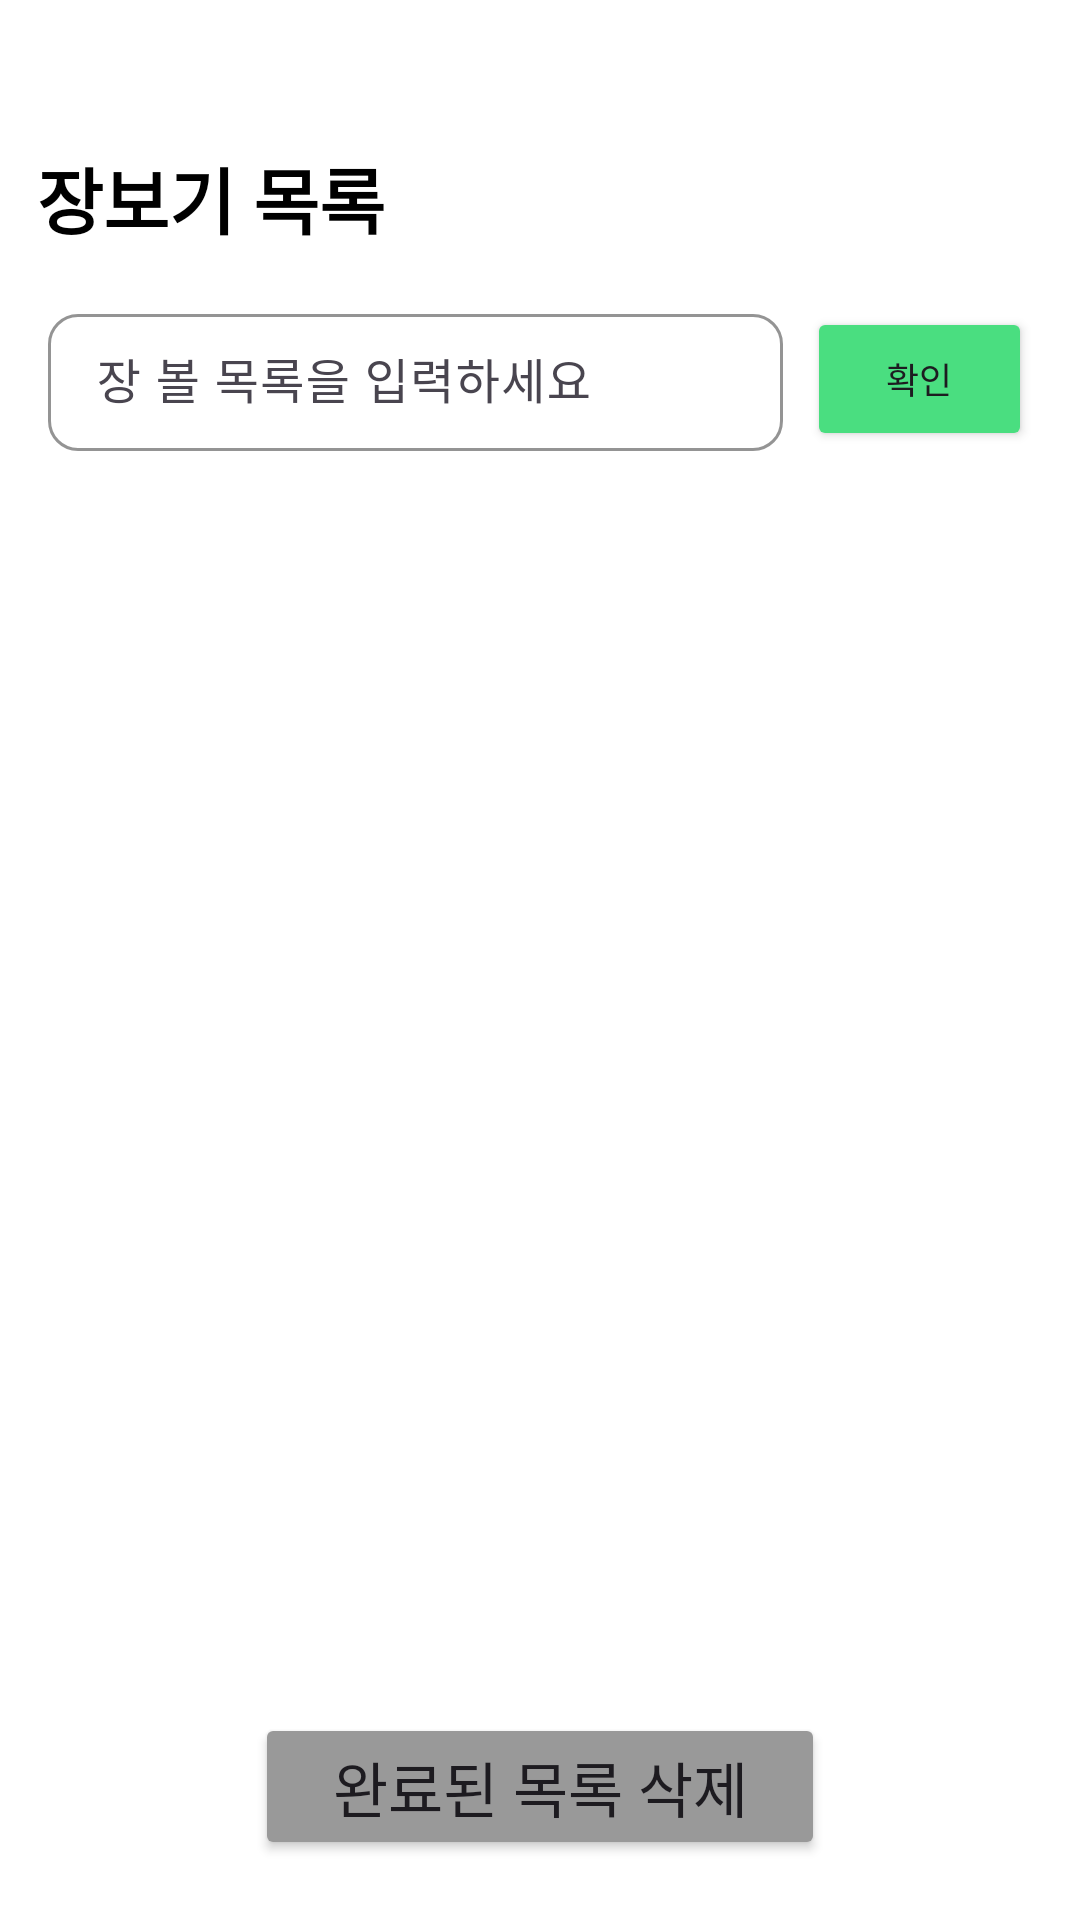

Write the Android layout XML for this screen, with the resource values it uses.
<!-- AndroidManifest.xml: application theme Theme.TeolUpApp -->
<!-- res/layout/fragment_cart.xml -->
<?xml version="1.0" encoding="utf-8"?>
<androidx.constraintlayout.widget.ConstraintLayout xmlns:android="http://schemas.android.com/apk/res/android"
    xmlns:app="http://schemas.android.com/apk/res-auto"
    xmlns:tools="http://schemas.android.com/tools"
    android:id="@+id/main"
    android:layout_width="match_parent"
    android:layout_height="match_parent"
    tools:context=".fragments.CartFragment"
    android:background="@color/white">

    <TextView
        android:id="@+id/textView2"
        android:layout_width="wrap_content"
        android:layout_height="wrap_content"
        android:text="장보기 목록"
        android:textColor="@color/black"
        android:textSize="24sp"
        android:textStyle="bold"
        app:layout_constraintBottom_toBottomOf="parent"
        app:layout_constraintEnd_toEndOf="parent"
        app:layout_constraintHorizontal_bias="0.05"
        app:layout_constraintStart_toStartOf="parent"
        app:layout_constraintTop_toTopOf="parent"
        app:layout_constraintVertical_bias="0.08" />

    <com.google.android.material.textfield.TextInputLayout
        android:id="@+id/name_input_layout"
        style="@style/Widget.Material3.TextInputLayout.OutlinedBox"
        android:layout_width="0dp"
        android:layout_height="wrap_content"
        android:layout_marginStart="16dp"
        android:layout_marginTop="16dp"
        android:layout_marginEnd="8dp"
        android:hint="장 볼 목록을 입력하세요"
        app:boxCornerRadiusBottomEnd="10dp"
        app:boxCornerRadiusBottomStart="10dp"
        app:boxCornerRadiusTopEnd="10dp"
        app:boxCornerRadiusTopStart="10dp"
        app:boxStrokeColor="@color/primary"
        app:hintTextColor="@color/primary"
        app:cursorColor="@color/primary"
        app:layout_constraintEnd_toStartOf="@+id/add_cart"
        app:layout_constraintStart_toStartOf="parent"
        app:layout_constraintTop_toBottomOf="@+id/textView2">

        <com.google.android.material.textfield.TextInputEditText
            android:id="@+id/cart_name"
            android:layout_width="match_parent"
            android:layout_height="wrap_content"
            android:inputType="text"
            android:paddingTop="12dp"
            android:paddingBottom="12dp" />

    </com.google.android.material.textfield.TextInputLayout>

    <Button
        android:id="@+id/add_cart"
        android:layout_width="75dp"
        android:layout_height="wrap_content"
        android:layout_marginTop="12dp"
        android:layout_marginEnd="16dp"
        android:text="확인"
        android:textSize="12sp"
        app:backgroundTint="@color/primary"
        app:layout_constraintBottom_toBottomOf="@+id/name_input_layout"
        app:layout_constraintEnd_toEndOf="parent"
        app:layout_constraintTop_toBottomOf="@+id/textView2"
        app:layout_constraintTop_toTopOf="@+id/name_input_layout"
        app:layout_constraintVertical_bias="1.0"
        app:cornerRadius="12dp"/>

    <androidx.recyclerview.widget.RecyclerView
        android:id="@+id/recyclerView"
        android:layout_width="0dp"
        android:layout_height="0dp"
        android:layout_marginTop="20dp"
        android:layout_marginBottom="16dp"
        app:layout_constraintBottom_toTopOf="@+id/checkedDel"
        app:layout_constraintEnd_toEndOf="parent"
        app:layout_constraintStart_toStartOf="parent"
        app:layout_constraintTop_toBottomOf="@+id/name_input_layout" />

    <Button
        android:id="@+id/checkedDel"
        android:layout_width="190dp"
        android:layout_height="49dp"
        android:layout_marginBottom="20dp"
        android:text="완료된 목록 삭제"
        android:textSize="20sp"
        app:backgroundTint="@color/lite_grey"
        app:cornerRadius="8dp"
        app:layout_constraintBottom_toBottomOf="parent"
        app:layout_constraintEnd_toEndOf="parent"
        app:layout_constraintStart_toStartOf="parent" />

</androidx.constraintlayout.widget.ConstraintLayout>
<!-- resources referenced by this layout -->
<resources>
  <color name="black">#FF000000</color>
  <color name="lite_grey">#999999</color>
  <color name="primary">#4ADE80</color>
  <color name="white">#FFFFFFFF</color>
  <style name="Theme.TeolUpApp" parent="Base.Theme.TeolUpApp" />
  <style name="Base.Theme.TeolUpApp" parent="Theme.Material3.DayNight.NoActionBar">
          
          
          
          
          <item name="android:datePickerDialogTheme">@style/CustomDatePickerTheme</item>
      </style>
  <style name="CustomDatePickerTheme" parent="ThemeOverlay.Material3.MaterialCalendar">
          
          <item name="colorPrimary">@color/primary</item>
          <item name="colorOnPrimary">@color/white</item>
          
          
          <item name="colorSurface">@color/white</item>
          <item name="colorOnSurface">@color/black</item>
          
          
          <item name="buttonBarPositiveButtonStyle">@style/DatePickerButtonStyle</item>
          <item name="buttonBarNegativeButtonStyle">@style/DatePickerButtonStyle</item>
          
          
          <item name="colorAccent">@color/primary</item>
      </style>
  <style name="DatePickerButtonStyle" parent="Widget.Material3.Button.TextButton">
          <item name="android:textColor">@color/primary</item>
      </style>
</resources>
